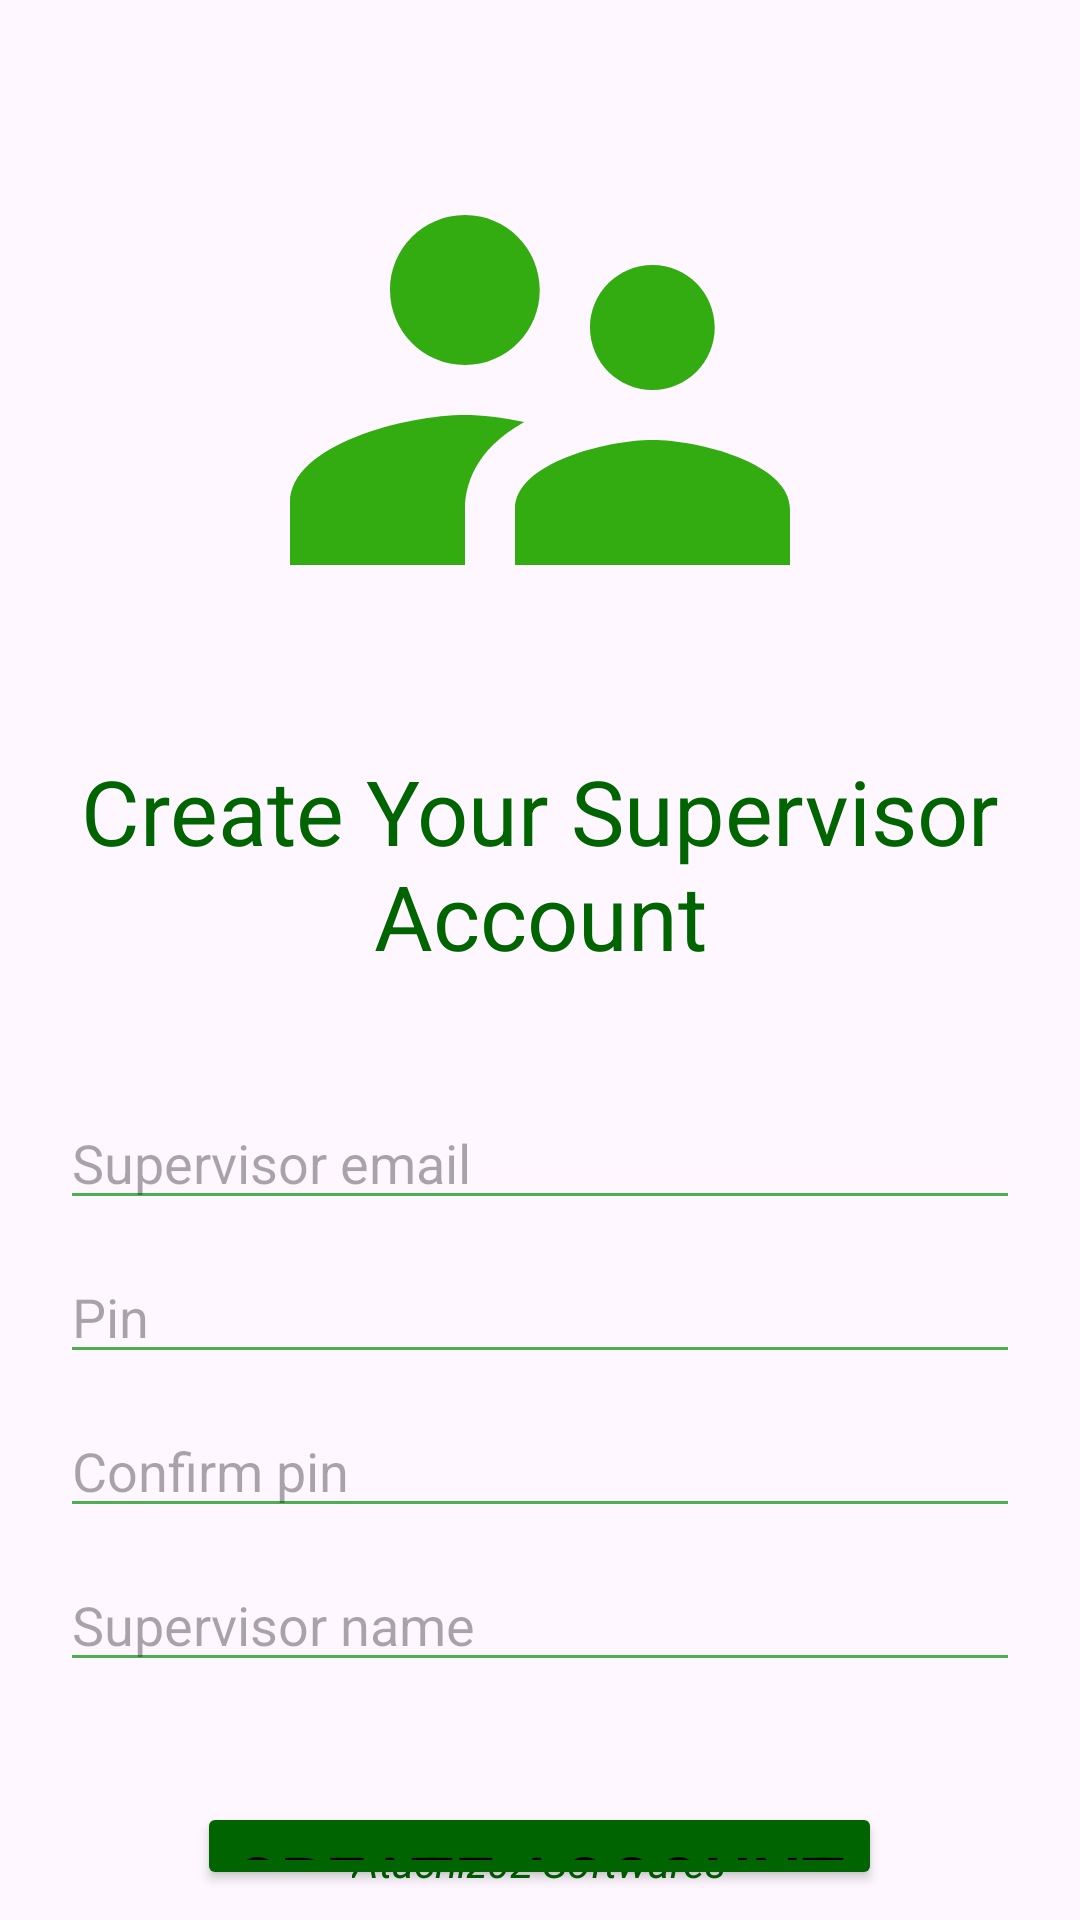

Reconstruct the res/layout file that produces this screen, plus the resources it refers to.
<!-- AndroidManifest.xml: application theme Theme.ProjectManagement -->
<!-- res/layout/activity_supervisor_sign_up.xml -->
<?xml version="1.0" encoding="utf-8"?>
<RelativeLayout xmlns:android="http://schemas.android.com/apk/res/android"
    xmlns:tools="http://schemas.android.com/tools"
    android:id="@+id/supervisorSignup"
    android:layout_width="match_parent"
    android:layout_height="match_parent"
    android:padding="10dp"
    tools:context=".activities.StudentSignUpActivity">

    <ImageView
        android:id="@+id/supervisorSignupIcon"
        android:layout_width="200dp"
        android:layout_height="200dp"
        android:layout_centerHorizontal="true"
        android:layout_marginTop="20dp"
        android:src="@drawable/baseline_supervisor_account_24"
        android:contentDescription="@string/todo" />

    <TextView
        android:id="@+id/supervisorSignupTitle"
        android:layout_width="wrap_content"
        android:layout_height="wrap_content"
        android:layout_below="@id/supervisorSignupIcon"
        android:layout_centerHorizontal="true"
        android:layout_marginTop="20dp"
        android:text="Create Your Supervisor Account"
        android:textAlignment="center"
        android:textColor="@color/darkGreen"
        android:textSize="30sp" />

    <LinearLayout
        android:id="@+id/supervisorSignupLinearLayout"
        android:layout_width="match_parent"
        android:layout_height="wrap_content"
        android:layout_below="@id/supervisorSignupTitle"
        android:layout_marginTop="30dp"
        android:orientation="vertical"
        android:padding="10dp">

        <EditText
            android:id="@+id/supervisorSignupEmail"
            android:layout_width="match_parent"
            android:layout_height="wrap_content"
            android:backgroundTint="@color/green"
            android:hint="Supervisor email"
            android:inputType="textEmailAddress"
            android:maxLines="1"
            android:autofillHints="emailAddress" />

        <EditText
            android:id="@+id/supervisorSignupPin"
            android:layout_width="match_parent"
            android:layout_height="wrap_content"
            android:layout_marginTop="10dp"
            android:backgroundTint="@color/green"
            android:hint="Pin"
            android:inputType="numberPassword"
            android:autofillHints="password" />

        <EditText
            android:id="@+id/supervisorSignupConfirmPin"
            android:layout_width="match_parent"
            android:layout_height="wrap_content"
            android:layout_marginTop="10dp"
            android:backgroundTint="@color/green"
            android:hint="Confirm pin"
            android:inputType="numberPassword"
            android:autofillHints="password" />

        <EditText
            android:id="@+id/supervisorSignupName"
            android:layout_width="match_parent"
            android:layout_height="wrap_content"
            android:layout_marginTop="10dp"
            android:backgroundTint="@color/green"
            android:hint="Supervisor name"
            android:inputType="textPersonName"
            android:autofillHints="name" />

    </LinearLayout>

    <Button
        android:id="@+id/supervisorSignupCreateAccount"
        android:layout_width="wrap_content"
        android:layout_height="wrap_content"
        android:layout_below="@+id/supervisorSignupLinearLayout"
        android:layout_centerHorizontal="true"
        android:layout_marginTop="30dp"
        android:backgroundTint="@color/darkGreen"
        android:text="@string/create_account"
        android:textSize="24sp" />

    <TextView
        android:layout_width="wrap_content"
        android:layout_height="wrap_content"
        android:layout_alignParentBottom="true"
        android:layout_centerHorizontal="true"
        android:text="@string/atachiz02_softwares"
        android:textColor="@color/darkGreen"
        android:textSize="14sp"
        android:textStyle="italic" />

</RelativeLayout>
<!-- resources referenced by this layout -->
<resources>
  <color name="darkGreen">#006400</color>
  <color name="green">#4CAF50</color>
  <!-- drawable baseline_supervisor_account_24 (drawable) -->
  <vector android:height="50dp" android:tint="#33AC12"
      android:viewportHeight="24" android:viewportWidth="24"
      android:width="50dp" xmlns:android="http://schemas.android.com/apk/res/android">
      <path android:fillColor="@android:color/white" android:pathData="M16.5,12c1.38,0 2.49,-1.12 2.49,-2.5S17.88,7 16.5,7C15.12,7 14,8.12 14,9.5s1.12,2.5 2.5,2.5zM9,11c1.66,0 2.99,-1.34 2.99,-3S10.66,5 9,5C7.34,5 6,6.34 6,8s1.34,3 3,3zM16.5,14c-1.83,0 -5.5,0.92 -5.5,2.75L11,19h11v-2.25c0,-1.83 -3.67,-2.75 -5.5,-2.75zM9,13c-2.33,0 -7,1.17 -7,3.5L2,19h7v-2.25c0,-0.85 0.33,-2.34 2.37,-3.47C10.5,13.1 9.66,13 9,13z"/>
  </vector>
  <string name="atachiz02_softwares">Atachiz02 Softwares</string>
  <string name="create_account">Create Account</string>
  <string name="todo">TODO</string>
  <style name="Theme.ProjectManagement" parent="Base.Theme.ProjectManagement" />
  <style name="Base.Theme.ProjectManagement" parent="Theme.Material3.DayNight.NoActionBar">
          
          <item name="colorPrimary">@color/colorPrimary</item>
          <item name="colorPrimaryVariant">@color/colorPrimaryDark</item>
          <item name="colorOnPrimary">@color/white</item>
          <item name="android:textColor">@color/black</item>
          
          <item name="colorSecondary">@color/colorDivider</item>
          <item name="colorSecondaryVariant">@color/colorAccent</item>
          <item name="android:navigationBarColor">@color/navigationBarColor</item>
          <item name="colorOnSecondary">@color/black</item>
          
          <item name="android:statusBarColor">?attr/colorPrimaryVariant</item>
          
      </style>
  <color name="colorPrimary">#4CAF50</color>
  <color name="colorPrimaryDark">#058F00</color>
  <color name="white">#FFFFFFFF</color>
  <color name="black">#FF000000</color>
  <color name="colorDivider">#40FF00</color>
  <color name="colorAccent">#4CAF50</color>
  <color name="navigationBarColor">#1B5E20</color>
</resources>
